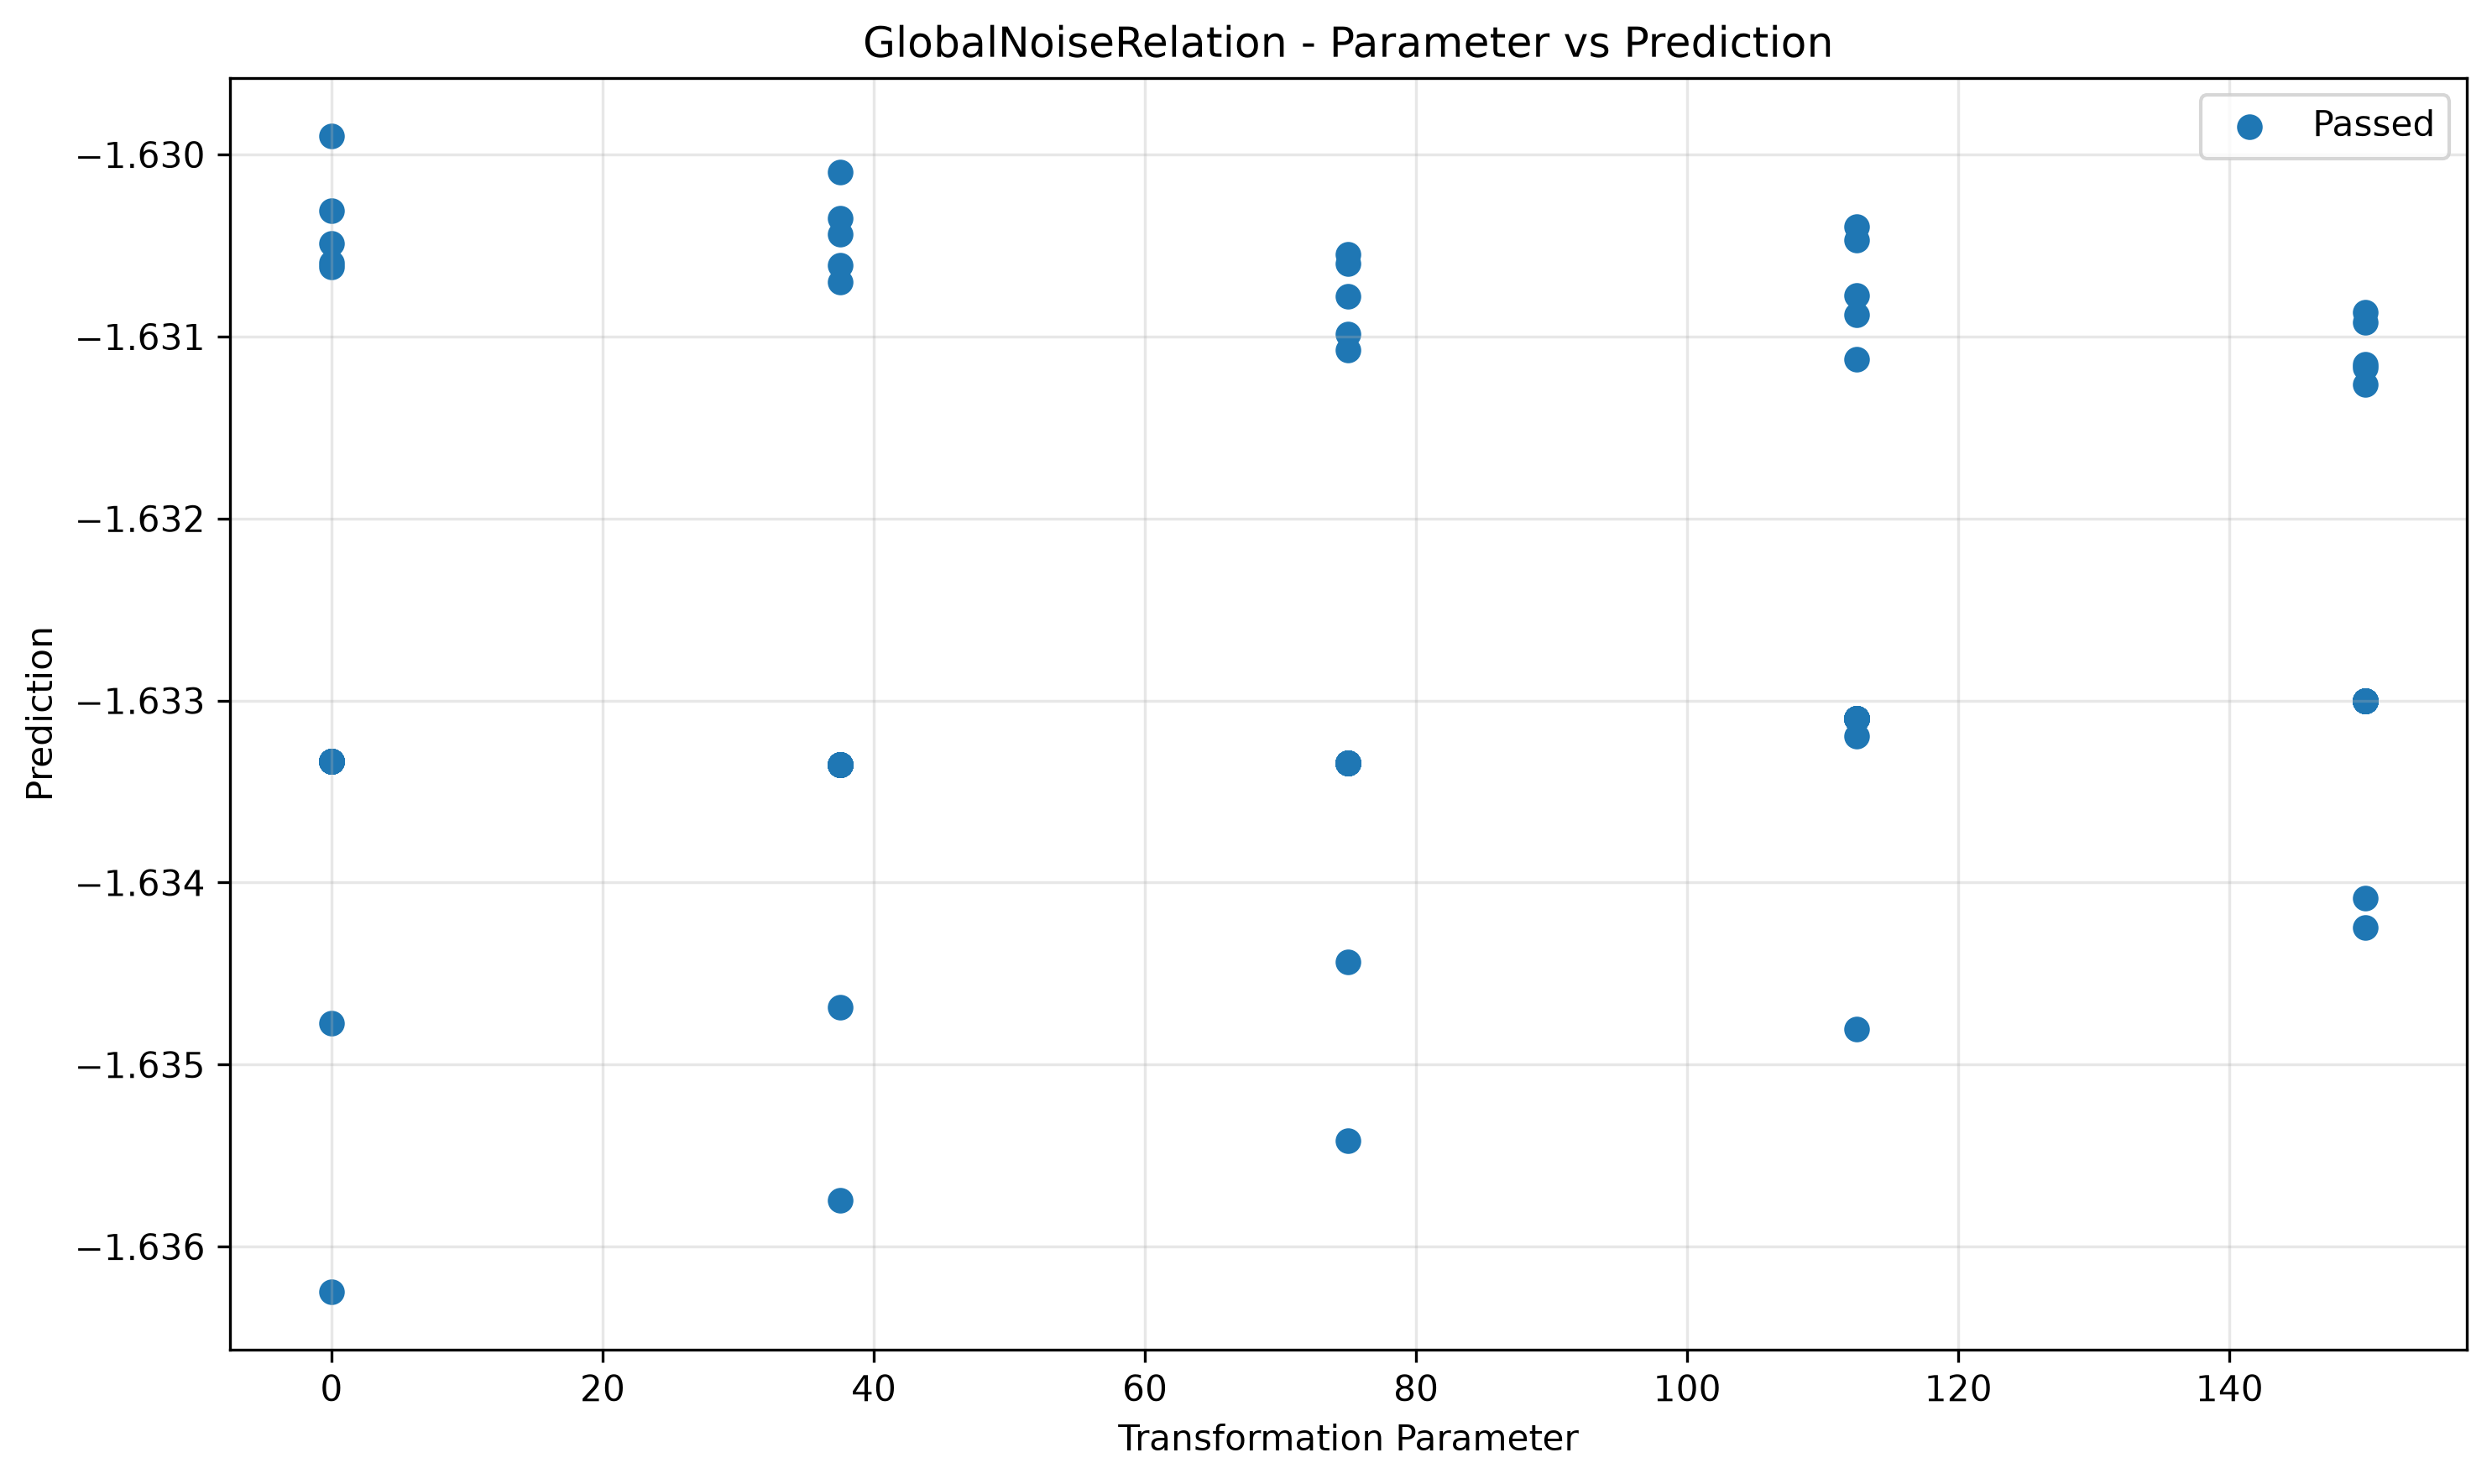

Data behind this chart, as committed beside it:
param, transformed, passed
0.0, -1.63, True
0.0, -1.633, True
0.0, -1.633, True
0.0, -1.636, True
0.0, -1.633, True
0.0, -1.633, True
0.0, -1.63, True
0.0, -1.633, True
0.0, -1.633, True
0.0, -1.633, True
0.0, -1.633, True
0.0, -1.63, True
0.0, -1.635, True
0.0, -1.631, True
0.0, -1.633, True
0.0, -1.633, True
0.0, -1.633, True
0.0, -1.633, True
0.0, -1.633, True
0.0, -1.631, True
37.5, -1.633, True
37.5, -1.633, True
37.5, -1.633, True
37.5, -1.633, True
37.5, -1.633, True
37.5, -1.633, True
37.5, -1.633, True
37.5, -1.633, True
37.5, -1.633, True
37.5, -1.633, True
37.5, -1.633, True
37.5, -1.633, True
37.5, -1.63, True
37.5, -1.63, True
37.5, -1.635, True
37.5, -1.63, True
37.5, -1.631, True
37.5, -1.636, True
37.5, -1.633, True
37.5, -1.631, True
75.0, -1.634, True
75.0, -1.633, True
75.0, -1.631, True
75.0, -1.633, True
75.0, -1.633, True
75.0, -1.631, True
75.0, -1.633, True
75.0, -1.633, True
75.0, -1.631, True
75.0, -1.633, True
75.0, -1.631, True
75.0, -1.633, True
75.0, -1.633, True
75.0, -1.633, True
75.0, -1.633, True
75.0, -1.633, True
75.0, -1.631, True
75.0, -1.635, True
75.0, -1.633, True
75.0, -1.633, True
... 40 more rows
